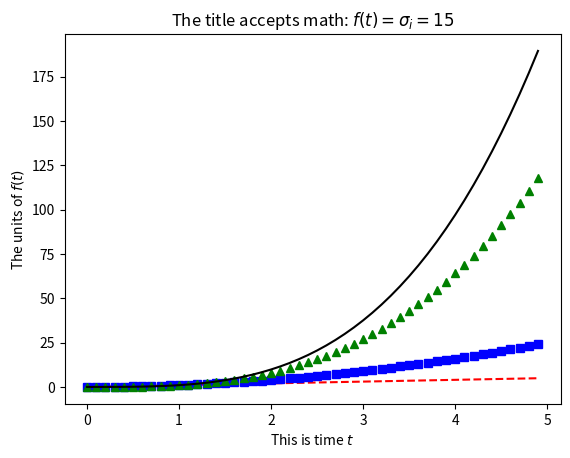

Python code for this plot:
# file: driver.py
# [redacted]
# version: 1.0
# date: Aug/5/2016
# 
# This file shows how to create a simple plot in python 
# using the well-known matplotlib package.

import numpy as np
import matplotlib.pyplot as plt

# Creates an evenly sampled time array at 100ms intervals
t = np.arange(0., 5., 0.1)

plt.plot(t, t, 'r--')     # Uses red dashes for t
plt.plot(t, t**2, 'bs')   # Uses blue squares for t^2
plt.plot(t, t**3, 'g^')   # Uses green triangles for t^3
plt.plot(t, t**3.3, 'k-') # Uses black line for t^3.3

# Example axis legends title
plt.xlabel(r'This is time $t$')
plt.ylabel(r'The units of $f(t)$')
plt.title(r'The title accepts math: $f(t)=\sigma_i=15$')

# Saves the figure into a .pdf file (desired!)
plt.savefig('hwplot.pdf', bbox_inches='tight')
plt.show()
